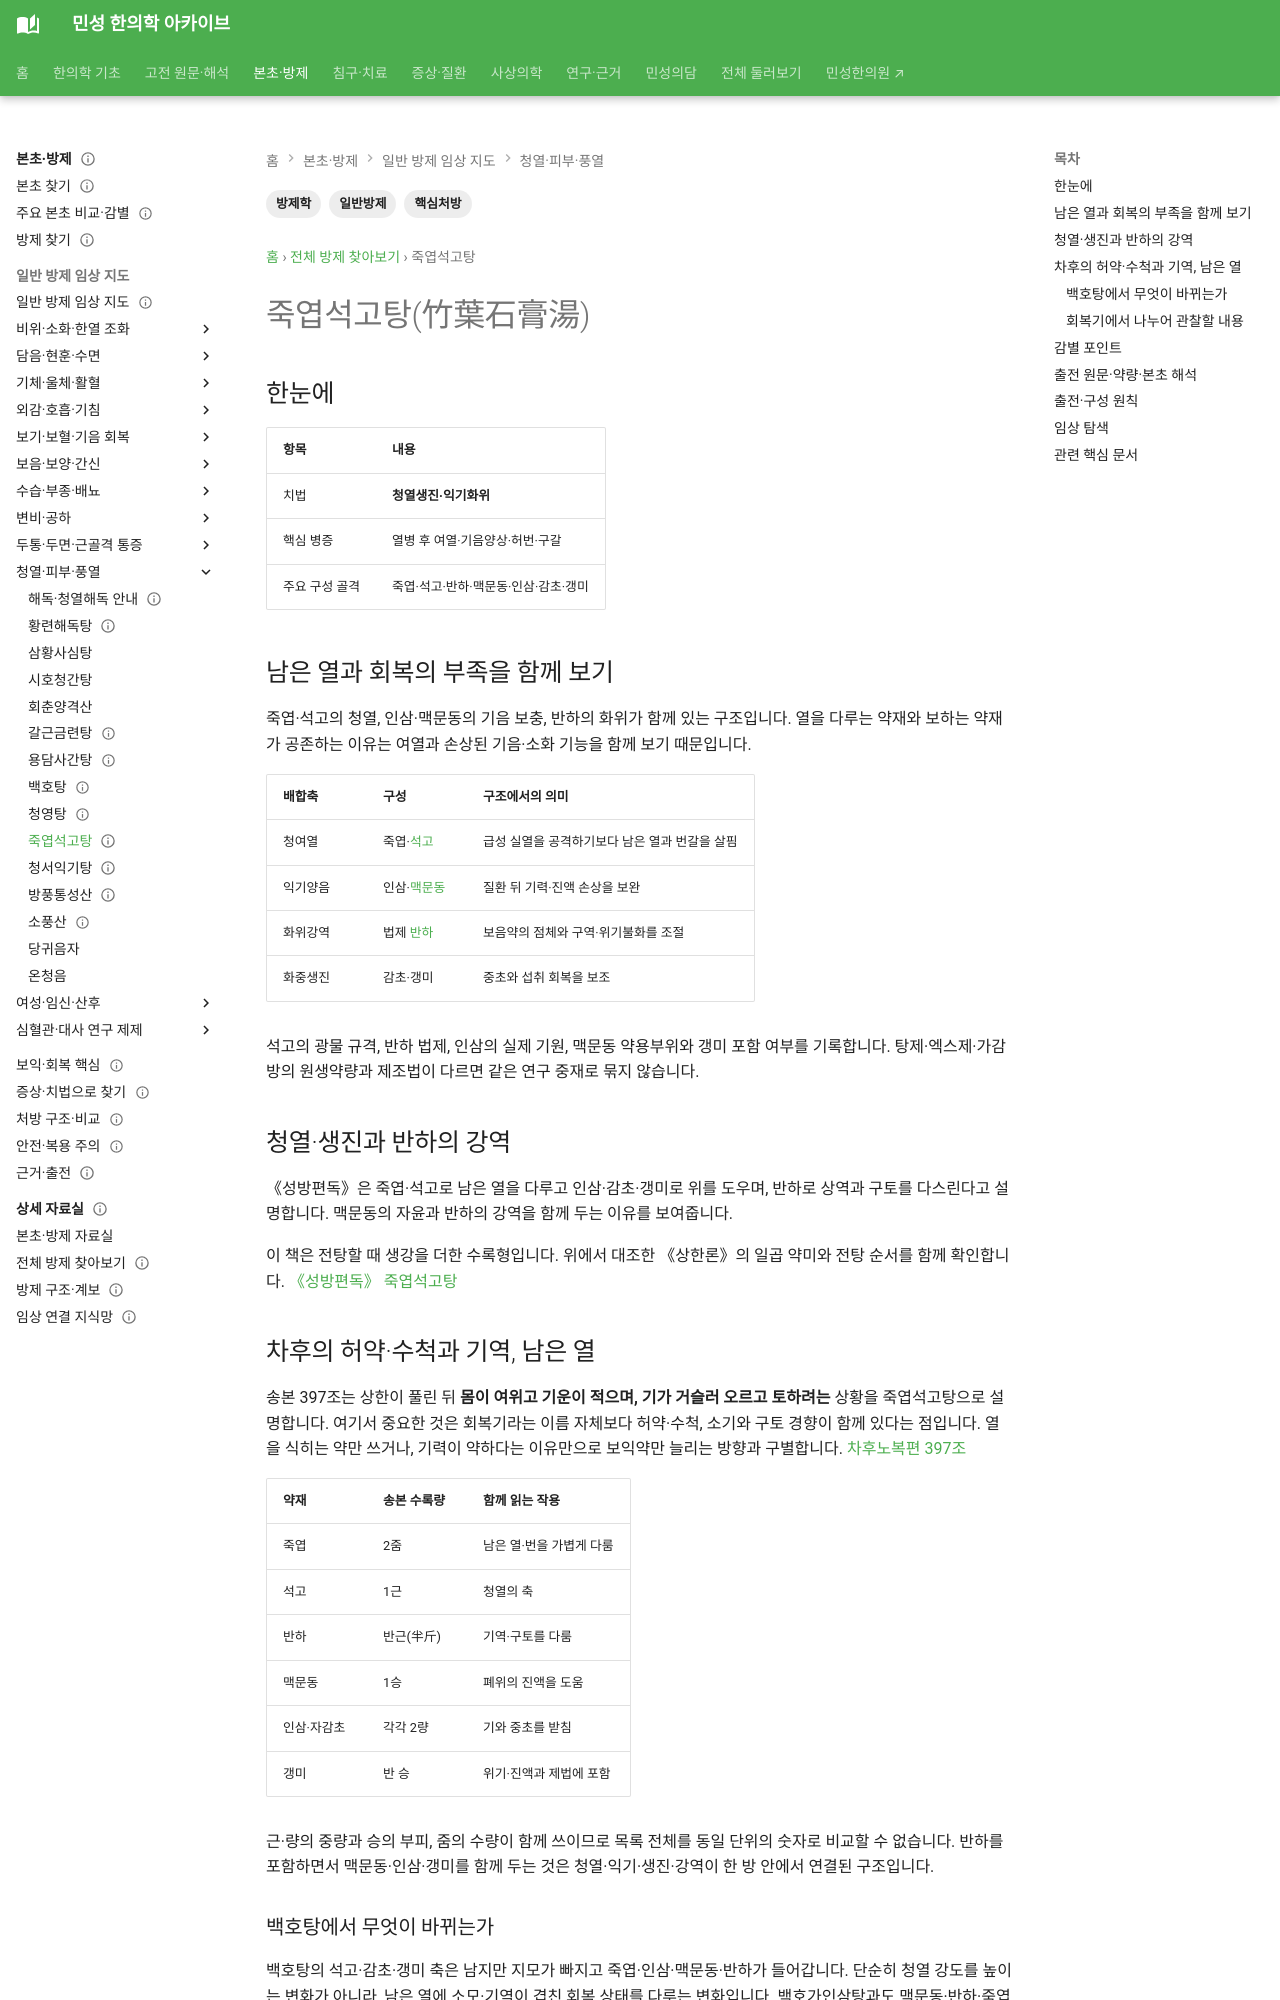

repository: joowon1111/minseong-korean-medicine-wiki · page: formulas/zhuye-shigao-tang/index.html · generator: mkdocs

---
title: 죽엽석고탕(竹葉石膏湯)
tags: [방제학, 일반방제, 핵심처방]
status: 검토완료
last_reviewed: 2026-08-20
description: 죽엽석고탕(竹葉石膏湯) — 한약 처방의 구성·치법·병증·본초와 임상 활용을 연결하는 방제 문서입니다.
---
# 죽엽석고탕(竹葉石膏湯)

## 한눈에
| 항목 | 내용 |
|---|---|
| 치법 | **청열생진·익기화위** |
| 핵심 병증 | 열병 후 여열·기음양상·허번·구갈 |
| 주요 구성 골격 | 죽엽·석고·반하·맥문동·인삼·감초·갱미 |
